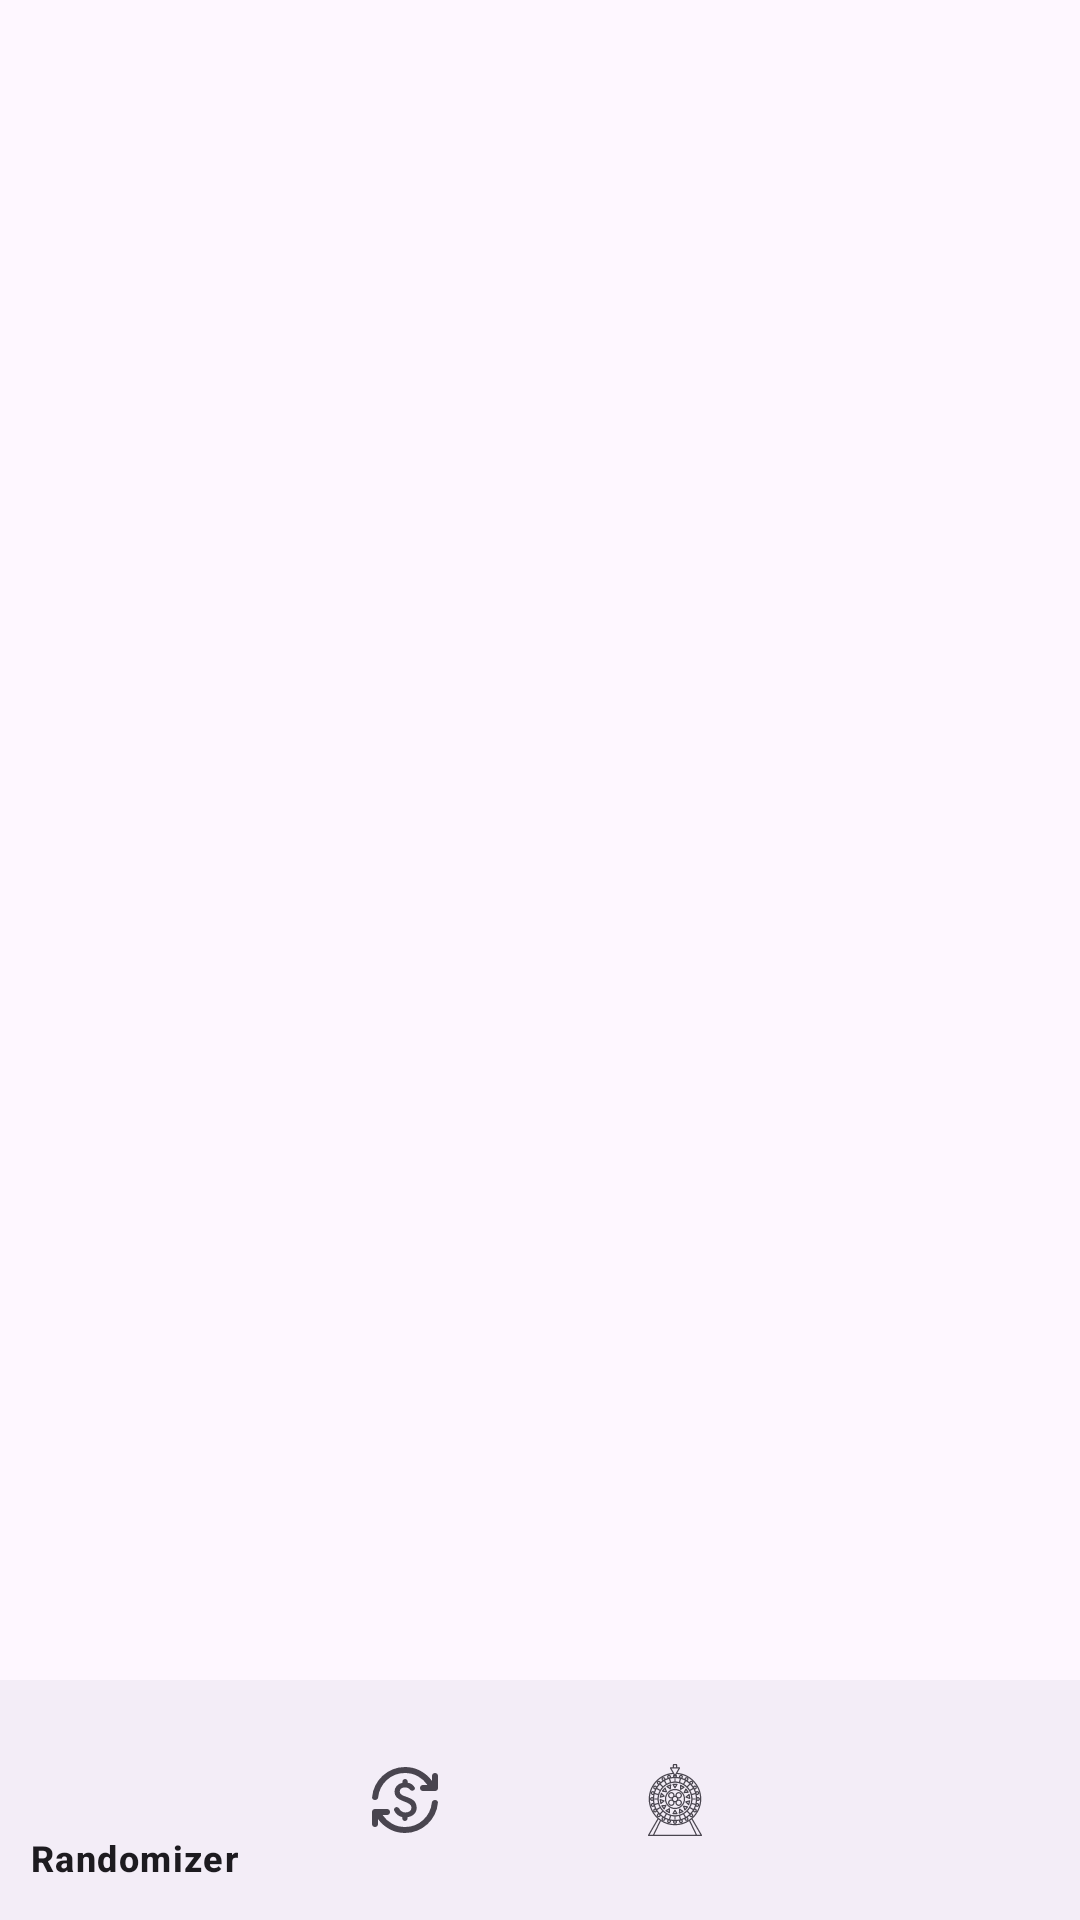

Here is an Android app screen rendered from its layout file. Give the layout XML and the strings, colors and styles it references.
<!-- AndroidManifest.xml: application theme Theme.ChooseSpin -->
<!-- res/layout/activity_main.xml -->
<?xml version="1.0" encoding="utf-8"?>
<androidx.constraintlayout.widget.ConstraintLayout xmlns:android="http://schemas.android.com/apk/res/android"
    xmlns:tools="http://schemas.android.com/tools"
    android:layout_width="match_parent"
    android:layout_height="match_parent"
    xmlns:app="http://schemas.android.com/apk/res-auto"
    tools:context=".MainActivity">

    <androidx.fragment.app.FragmentContainerView
        android:id="@+id/fragmentContainerView"
        android:layout_width="match_parent"
        android:layout_height="0dp"
        app:layout_constraintBottom_toTopOf="@+id/bottomNavigationView"
        app:layout_constraintTop_toTopOf="parent" />




    <com.google.android.material.bottomnavigation.BottomNavigationView
        android:id="@+id/bottomNavigationView"
        android:layout_width="match_parent"
        android:layout_height="wrap_content"
        app:menu="@menu/menu_navigation_bar"
        app:layout_constraintBottom_toBottomOf="parent"
        app:layout_constraintEnd_toEndOf="parent"
        app:layout_constraintStart_toStartOf="parent" />
</androidx.constraintlayout.widget.ConstraintLayout>
<!-- resources referenced by this layout -->
<resources>
  <style name="Theme.ChooseSpin" parent="Base.Theme.ChooseSpin" />
  <style name="Base.Theme.ChooseSpin" parent="Theme.Material3.DayNight.NoActionBar">
          
          
      </style>
</resources>
